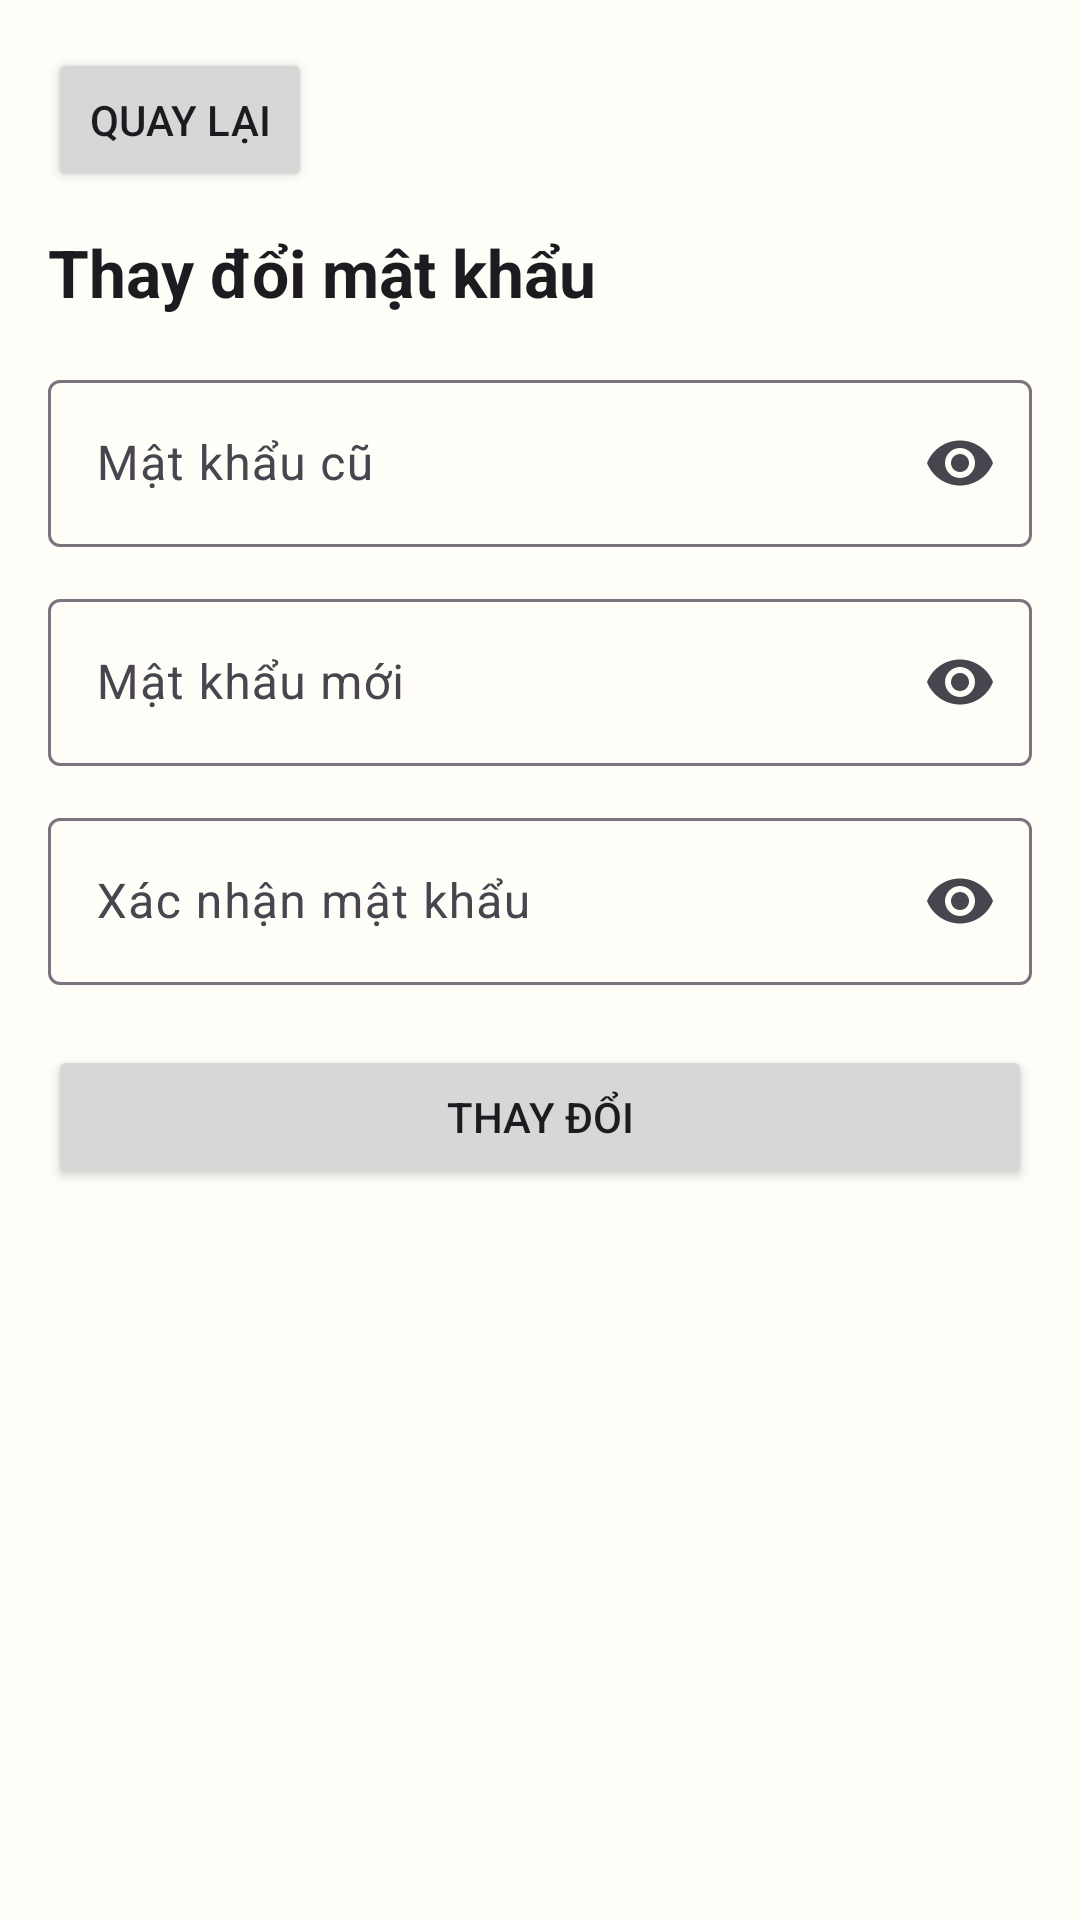

Write the Android layout XML for this screen, with the resource values it uses.
<!-- AndroidManifest.xml: application theme Theme.DDHT -->
<!-- res/layout/activity_change_password.xml -->
<?xml version="1.0" encoding="utf-8"?>
<ScrollView xmlns:android="http://schemas.android.com/apk/res/android"
    xmlns:app="http://schemas.android.com/apk/res-auto"
    android:layout_width="match_parent"
    android:layout_height="match_parent"
    android:fillViewport="true">

    <LinearLayout
        android:layout_width="match_parent"
        android:layout_height="wrap_content"
        android:orientation="vertical"
        android:padding="16dp">

        <Button
            android:id="@+id/btnChangePasswordBack"
            android:layout_width="wrap_content"
            android:layout_height="wrap_content"
            android:text="@string/common_back" />

        <TextView
            android:layout_width="match_parent"
            android:layout_height="wrap_content"
            android:layout_marginTop="12dp"
            android:text="@string/profile_change_password_title"
            android:textAppearance="@style/TextAppearance.Material3.TitleLarge"
            android:textStyle="bold" />

        <TextView
            android:id="@+id/tvChangePasswordError"
            android:layout_width="match_parent"
            android:layout_height="wrap_content"
            android:layout_marginTop="12dp"
            android:textColor="@android:color/holo_red_dark"
            android:visibility="gone" />

        <com.google.android.material.textfield.TextInputLayout
            android:layout_width="match_parent"
            android:layout_height="wrap_content"
            android:layout_marginTop="16dp"
            android:hint="@string/profile_old_password"
            app:endIconMode="password_toggle">

            <com.google.android.material.textfield.TextInputEditText
                android:id="@+id/edtOldPassword"
                android:layout_width="match_parent"
                android:layout_height="wrap_content"
                android:inputType="textPassword" />
        </com.google.android.material.textfield.TextInputLayout>

        <com.google.android.material.textfield.TextInputLayout
            android:layout_width="match_parent"
            android:layout_height="wrap_content"
            android:layout_marginTop="12dp"
            android:hint="@string/profile_new_password"
            app:endIconMode="password_toggle">

            <com.google.android.material.textfield.TextInputEditText
                android:id="@+id/edtNewPassword"
                android:layout_width="match_parent"
                android:layout_height="wrap_content"
                android:inputType="textPassword" />
        </com.google.android.material.textfield.TextInputLayout>

        <com.google.android.material.textfield.TextInputLayout
            android:layout_width="match_parent"
            android:layout_height="wrap_content"
            android:layout_marginTop="12dp"
            android:hint="@string/profile_confirm_password"
            app:endIconMode="password_toggle">

            <com.google.android.material.textfield.TextInputEditText
                android:id="@+id/edtConfirmPassword"
                android:layout_width="match_parent"
                android:layout_height="wrap_content"
                android:inputType="textPassword" />
        </com.google.android.material.textfield.TextInputLayout>

        <Button
            android:id="@+id/btnDoChangePassword"
            android:layout_width="match_parent"
            android:layout_height="wrap_content"
            android:layout_marginTop="20dp"
            android:text="@string/profile_do_change_password" />

        <ProgressBar
            android:id="@+id/changePasswordProgressBar"
            android:layout_width="wrap_content"
            android:layout_height="wrap_content"
            android:layout_gravity="center_horizontal"
            android:layout_marginTop="16dp"
            android:visibility="gone" />

    </LinearLayout>
</ScrollView>
<!-- resources referenced by this layout -->
<resources>
  <string name="common_back">Quay lại</string>
  <string name="profile_change_password_title">Thay đổi mật khẩu</string>
  <string name="profile_confirm_password">Xác nhận mật khẩu</string>
  <string name="profile_do_change_password">Thay đổi</string>
  <string name="profile_new_password">Mật khẩu mới</string>
  <string name="profile_old_password">Mật khẩu cũ</string>
  <style name="Theme.DDHT" parent="Base.Theme.DDHT" />
  <style name="Base.Theme.DDHT" parent="Theme.Material3.Light.NoActionBar">
          <item name="colorPrimary">@color/brand_primary</item>
          <item name="colorOnPrimary">@color/brand_on_primary</item>
          <item name="colorSecondary">@color/brand_secondary</item>
          <item name="android:colorBackground">@color/brand_surface</item>
          <item name="colorSurface">@color/brand_surface</item>
          <item name="colorSurfaceVariant">@color/brand_surface_variant</item>
          <item name="colorError">@color/brand_error</item>
          <item name="android:windowOptOutEdgeToEdgeEnforcement">true</item>
      </style>
  <color name="brand_primary">#0B7D77</color>
  <color name="brand_on_primary">#FFFFFFFF</color>
  <color name="brand_secondary">#F59E0B</color>
  <color name="brand_surface">#FFFDF8</color>
  <color name="brand_surface_variant">#FFEFE7</color>
  <color name="brand_error">#C62828</color>
</resources>
